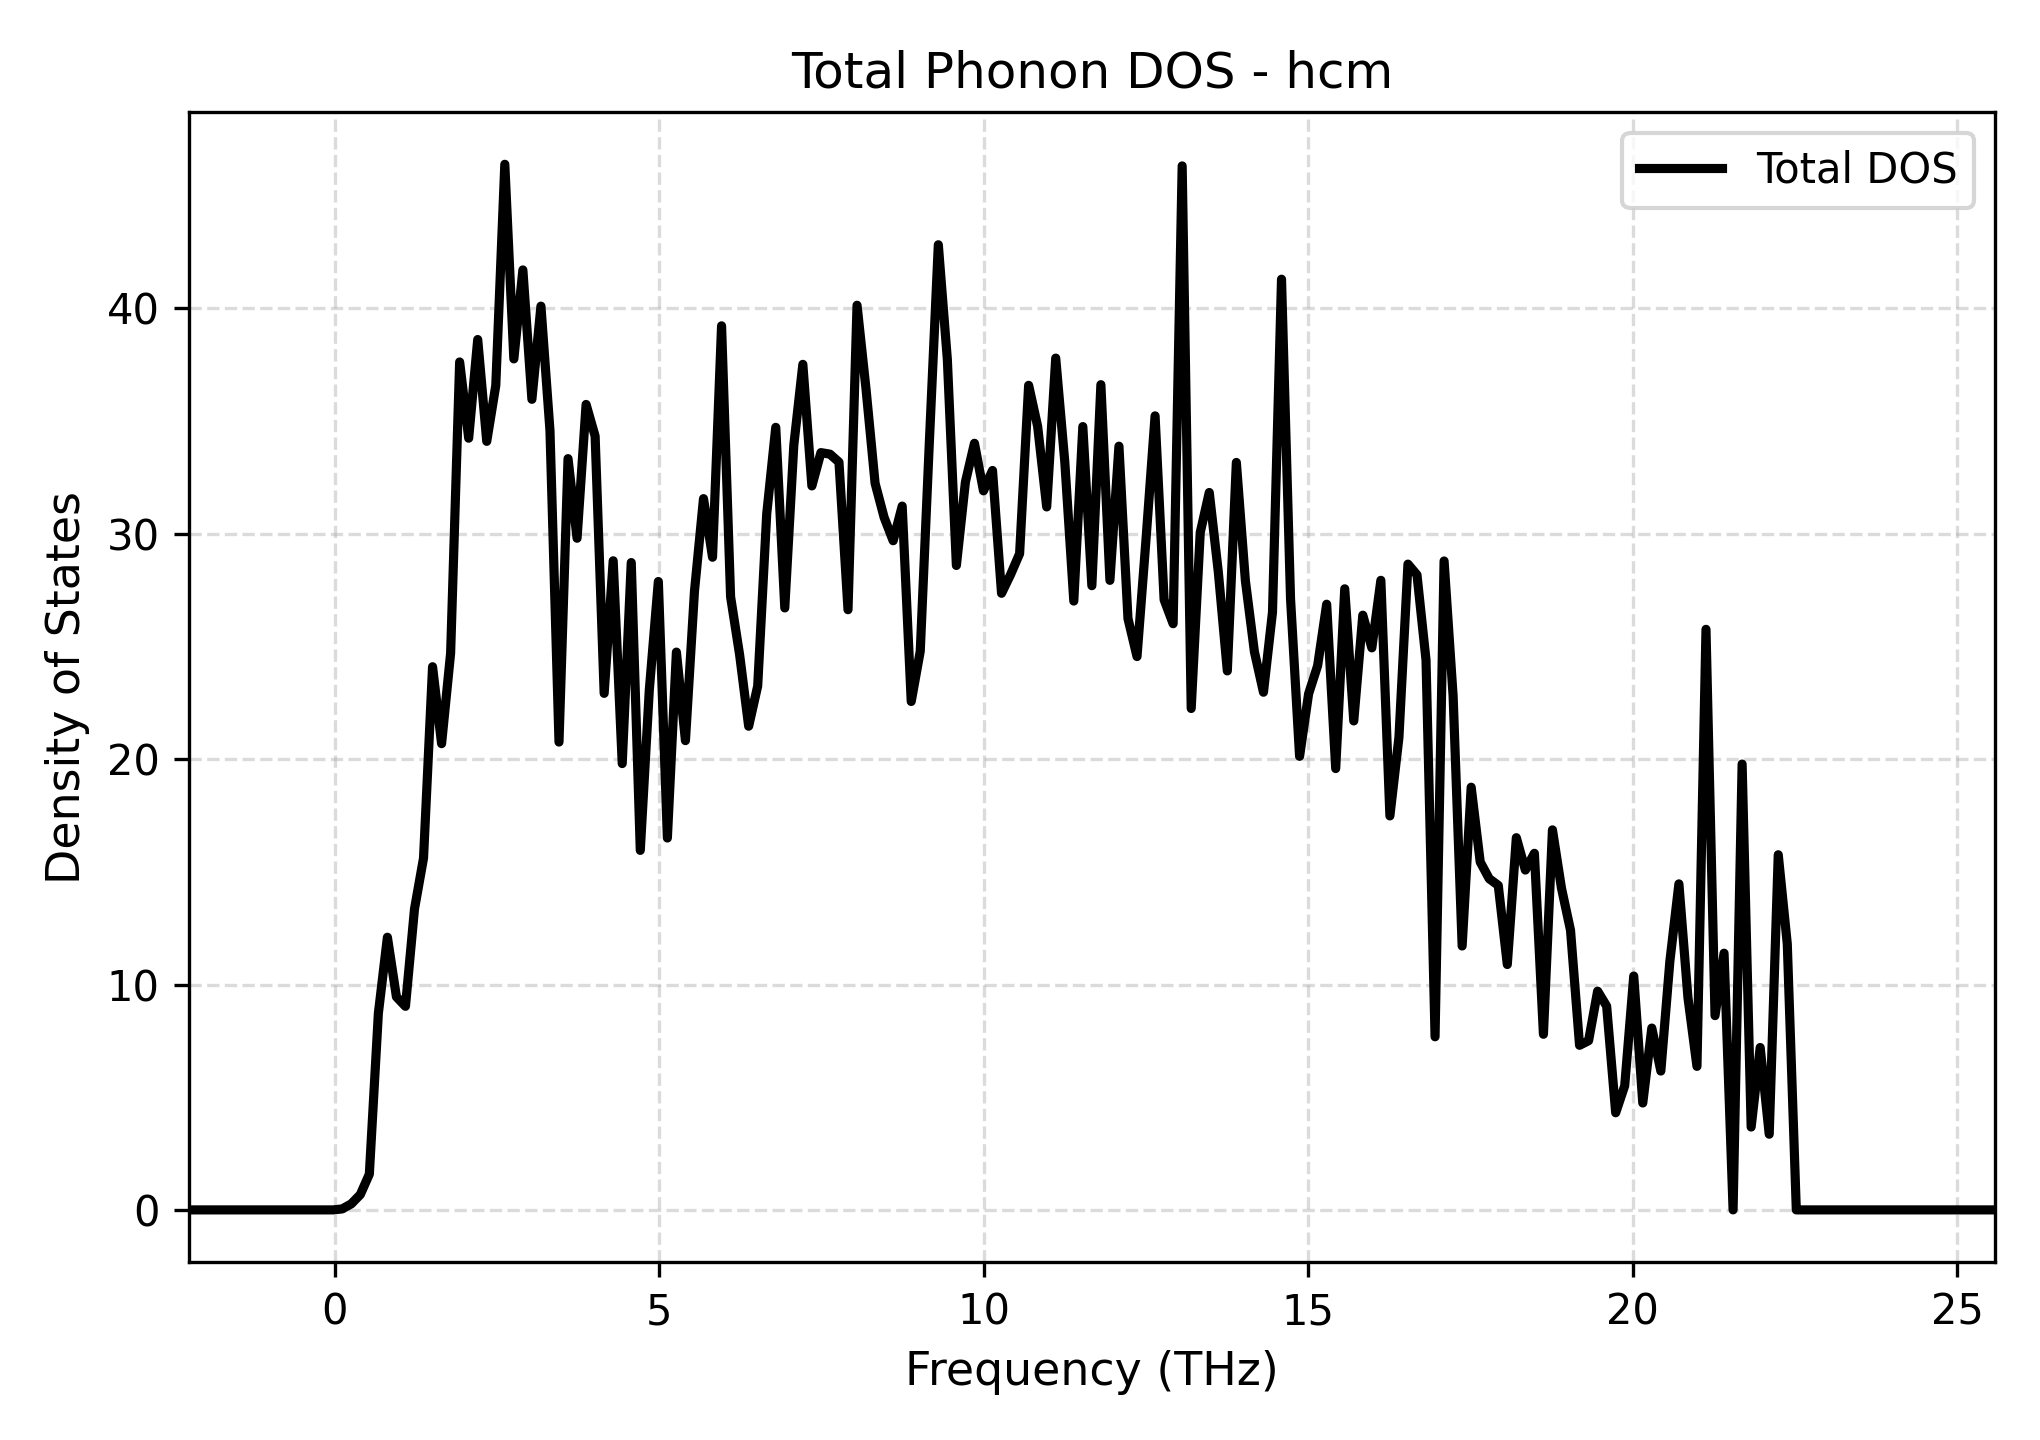

The file beside this chart, header and first rows:
Frequency_THz, Total_DOS
-2.251, 0.0
-2.112, 0.0
-1.973, 0.0
-1.833, 0.0
-1.694, 0.0
-1.555, 0.0
-1.416, 0.0
-1.277, 0.0
-1.138, 0.0
-0.9984, 0.0
-0.8592, 0.0
-0.72, 0.0
-0.5809, 0.0
-0.4417, 0.0
-0.3025, 0.0
-0.1634, 0.0
-0.02421, 0.0
0.115, 0.04321
0.2541, 0.2677
0.3933, 0.6783
0.5325, 1.585
0.6716, 8.724
0.8108, 12.1
0.9499, 9.454
1.089, 9.033
1.228, 13.35
1.367, 15.61
1.507, 24.1
1.646, 20.69
1.785, 24.7
1.924, 37.63
2.063, 34.24
2.202, 38.62
2.342, 34.1
2.481, 36.58
2.62, 46.4
2.759, 37.76
2.898, 41.71
3.037, 35.97
3.177, 40.1
3.316, 34.58
3.455, 20.76
3.594, 33.34
3.733, 29.8
3.872, 35.74
4.012, 34.33
4.151, 22.92
4.29, 28.8
4.429, 19.8
4.568, 28.73
4.707, 15.95
4.847, 23.07
4.986, 27.88
5.125, 16.5
5.264, 24.75
5.403, 20.82
5.542, 27.45
5.682, 31.56
5.821, 28.96
5.96, 39.23
... 141 more rows
